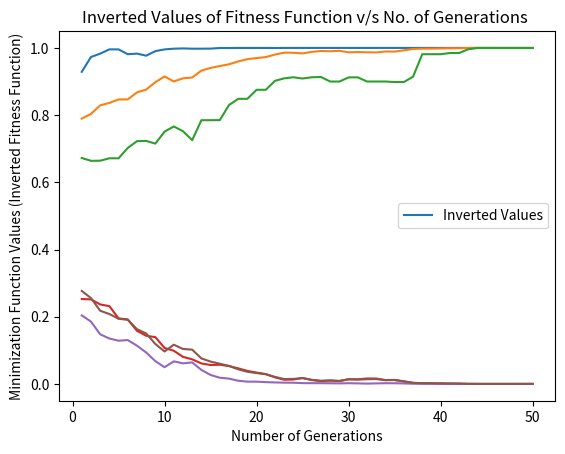

Reproduce this figure in Python.
import numpy as np
import math
import matplotlib.pyplot as plt

def func(x1,x2):            
    return 1/(1+(x1+x2-2*(x1**2)-(x2**2)+x1*x2))    # Fitness Function

def inv_func(f):
    return 1-(1/f)      # Inverse of the Fitness Function
    
n=20            # String Size of each variable
N=70            # Population Size of Solution Matrix
Pc = 1        # Crossover Probability
Pm = 0.05        # Mutation Probability
Gen=50          # Number Of Generations

Avg_FE = np.zeros([Gen,2])
MM_FE = np.zeros([Gen,3])
Opt_X = np.zeros([Gen,3])
inv_FE = np.zeros([Gen,2])

x1_max = 0.5    # Maximum Value of the Varialble x1
x1_min = 0.0    # Minimum Value of the Varialble x1
x2_max = 0.5    # Maximum Value of the Varialble x2
x2_min = 0.0    # Minimum Value of the Varialble x2

S=np.zeros([N,2*n])         # Solution Matrix
b2=np.zeros([n,1])          # Decoding Vector

X = np.zeros([N,2])
norm_X = np.zeros([N,2])    # Normalized of X
FE=np.zeros([N,1])          # Fitness Evaluation Vector

mut=0                       # Mutation Count
cso=0                       # Crossover Count


for i in range (0,n-1):
    b2[i]=pow(2,n-i-1)      # Binary String Decoding Vector

# Assigning the Initial Fitness Values

for i in range (0,N):
    x1=np.random.randint(2, size=n)
    x2=np.random.randint(2, size=n)
    s=np.concatenate((x1,x2))
    S[i,:]=s
    for j in range (0,n-1):
        X[i,0]=X[i,0]+b2[j]*x1[j]
        X[i,1]=X[i,1]+b2[j]*x2[j]
    norm_X[i,0]=x1_min+((x1_max-x1_min)/(pow(2,n)-1))*X[i,0]
    norm_X[i,1]=x2_min+((x2_max-x2_min)/(pow(2,n)-1))*X[i,1]
    FE[i,0]=func(norm_X[i,0],norm_X[i,1])       # Initial Fitness Evaluation

print("Gen \t\t optimal x1 \t\t optimal x2 \t\t Avg. Fitness \t Inverted Fitness\n")

for g in range (0,Gen):
    
    # Roulette Wheel Selection ----------------------------------------- (Operation 1)
    
    sum1=0
    rws_p=np.zeros([N,1])       # Roulette Wheel Selection Probability
    cuv_FE=np.zeros([N,1])      # Cumilative Fitness Probability Values

    for i in range (0,N):
        sum1=sum1+FE[i,0]
    for i in range (0,N):
        rws_p[i,0]=(FE[i,0]/sum1)
    for i in range (0,N):
        for j in range (0,i+1):
            cuv_FE[i,0]=cuv_FE[i,0]+rws_p[j,0]
            
    MP = np.zeros([N,2*n])      # Mating Pool

    for i in range (0,N):
        rp = np.random.rand()
        for j in range(0,N):
            if(cuv_FE[j,0]>rp):
                MP[i,:]=S[j,:]
                break

    # Two Point CrossOver Operation -------------------------------------- (Operation 2)

    ch1 = np.zeros([1,2*n])     # Children Solution 1
    ch2 = np.zeros([1,2*n])     # Children Solution 2

    for i in range (0,int(N/2)):
        Rc = np.random.rand(1)
        if (Rc<Pc):
            rc1=np.random.randint(1,2*n-1)
            rc2=np.random.randint(1,2*n-1)
            rs1=np.random.randint(0,N-1)
            rs2=np.random.randint(0,N-1)

            ch1[0,:]=MP[rs1,:]
            ch2[0,:]=MP[rs2,:]
            if (rc1>rc2):
                ch1[0,rc2:rc1]=MP[rs2,rc2:rc1]
                ch2[0,rc2:rc1]=MP[rs1,rc2:rc1]
            if (rc2>rc1):
                ch1[0,rc1:rc2]=MP[rs2,rc1:rc2]
                ch2[0,rc1:rc2]=MP[rs1,rc1:rc2]
            MP[rs1,:]=ch1[0,:]
            MP[rs2,:]=ch2[0,:]
            cso=cso+1

    # Mutation Operation -------------------------------------------------- (Operation 3)

    for i in range (0,N):
        RV=np.random.rand(1,2*n)
        for j in range (0,2*n):
            if(RV[0,j]<Pm):
                if(MP[i,j]==0):
                    MP[i,j]=1
                if(MP[i,j]==1):
                    MP[i,j]=0
                mut=mut+1

    # Decoding the fitness Values 
    avg_fe=0
    opt_x1=0
    opt_x2=0
    avg_inv = 0
    FE_new=np.zeros([N,1])       # Updated Fitness Evaluation Vector
    norm_X_new = np.zeros([N,2]) # Updated Normalized Vector X
    X_n=np.zeros([N,2])          # Norm of X      

    for i in range (0,N):
        for j in range (0,2*n):
            if(j<n):
               X_n[i,0]=X_n[i,0]+MP[i,j]*b2[j]
            else:
                X_n[i,1]=X_n[i,1]+MP[i,j]*b2[j-n]
        norm_X_new[i,0]=x1_min+((x1_max-x1_min)/(pow(2,n)-1))*X_n[i,0]
        norm_X_new[i,1]=x2_min+((x2_max-x2_min)/(pow(2,n)-1))*X_n[i,1]
        FE_new[i,0]=func(norm_X_new[i,0],norm_X_new[i,1])
        avg_fe=avg_fe+(1/N)*(FE_new[i,0])
        opt_x1=opt_x1+(1/N)*(norm_X_new[i,0])
        opt_x2=opt_x2+(1/N)*(norm_X_new[i,1])
        avg_inv = avg_inv + (1/N)*(inv_func(FE_new[i,0]))
    MM_FE[g,0]=g+1
    MM_FE[g,1]=max(FE_new)
    MM_FE[g,2]=min(FE_new)
    Opt_X[g,0]=g+1
    Opt_X[g,1]=opt_x1
    Opt_X[g,2]=opt_x2
    Avg_FE[g,0]=g+1
    Avg_FE[g,1]=avg_fe
    inv_FE[g,0]=g+1
    inv_FE[g,1]=math.fabs(avg_inv)
    FE=FE_new
    S=MP
    print(g+1,"\t",opt_x1,"\t",opt_x2,"\t",avg_fe,"\t",math.fabs(avg_inv))


print("No.of Generations | Average Fitness : \n",Avg_FE)
print("No. of Gen | Max Fitness | Min Fitness Values \n ",MM_FE)
print("\nNumber of Times Mutation is performed : ",mut)
print("Number of Cross Over Operations : ",cso)

##plot1 - Maximum | Average | Minimum Fitness Values
plt.plot(MM_FE[:,0],MM_FE[:,1])
plt.plot(Avg_FE[:,0],Avg_FE[:,1])
plt.plot(MM_FE[:,0],MM_FE[:,2])
plt.legend(['Maximum FItness','Average Fitness','Minimum Fitness'])
plt.title('Max - Avg - Min Fitness v/s Number of Generations ')
plt.xlabel('Number of Generations')
plt.ylabel('Fitness Values')
plt.show()

##plot2 - Optimal x1 | Optimal x2
plt.plot(Opt_X[:,0],Opt_X[:,1],Opt_X[:,0],Opt_X[:,2])
plt.legend(['Optimal_x1','Optimal_x2'])
plt.title('Optimal Values of x1 and x2 v/s Number of Generations ')
plt.xlabel('Number of Generations')
plt.ylabel('X1 & X2')
plt.show()

##plot3 - Inverted Fitness Values (Actual Function)
plt.plot(inv_FE[:,0],inv_FE[:,1])
plt.xlabel('Number of Generations')
plt.ylabel('Minimization Function Values (Inverted Fitness Function)')
plt.legend(['Inverted Values'])
plt.title('Inverted Values of Fitness Function v/s No. of Generations ')
plt.show()


















